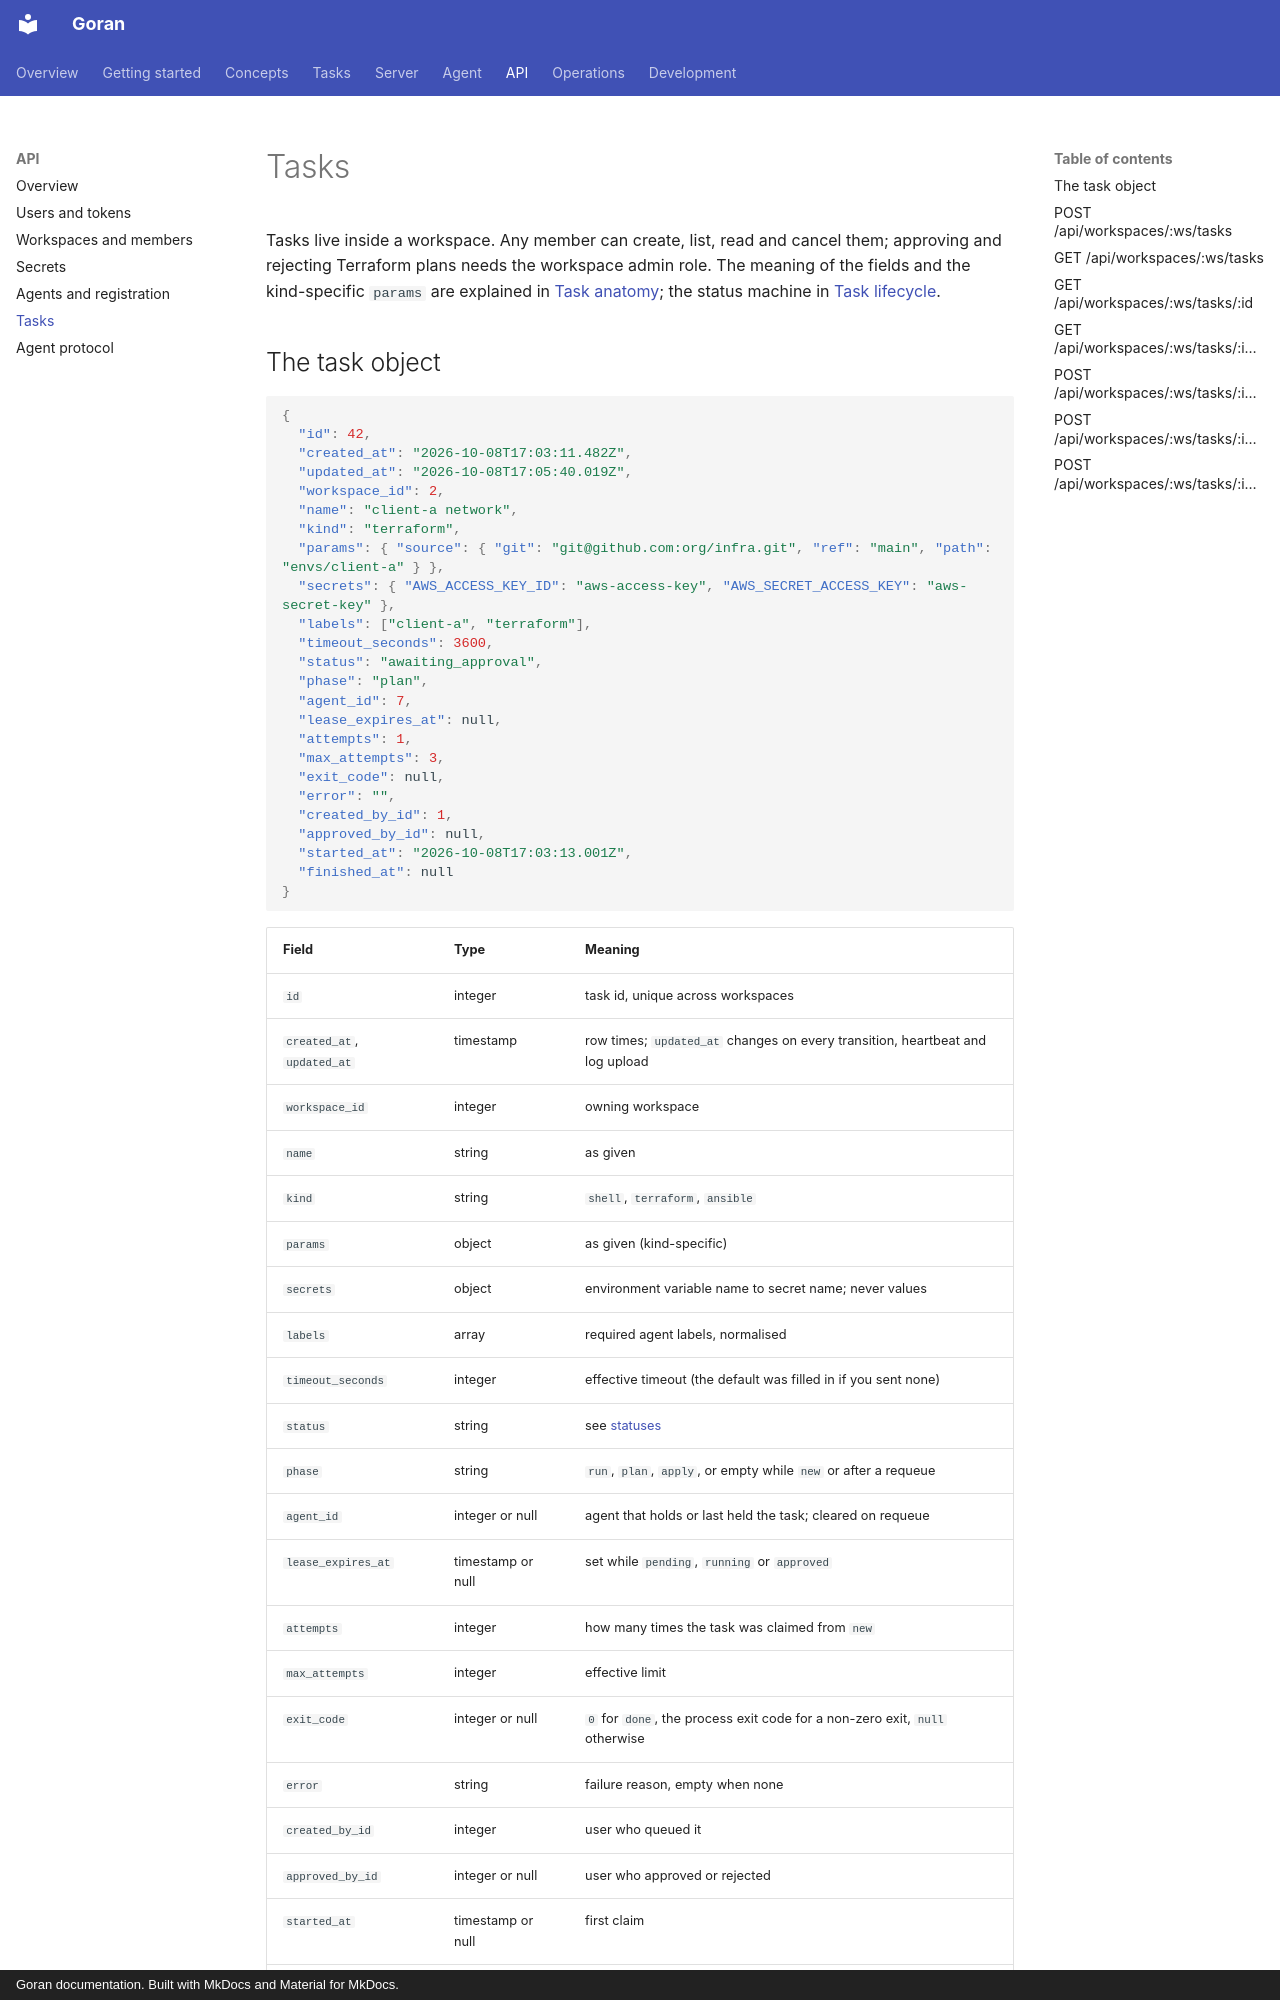

repository: kKEo/goran · page: api/tasks/index.html · generator: mkdocs · copyright: Goran documentation. Built with MkDocs and Material for MkDocs.

# Tasks

Tasks live inside a workspace. Any member can create, list, read and cancel them; approving and rejecting Terraform plans needs the workspace admin role. The meaning of the fields and the kind-specific `params` are explained in [Task anatomy](../tasks/index.md); the status machine in [Task lifecycle](../concepts/task-lifecycle.md).

## The task object

```json
{
  "id": 42,
  "created_at": "2026-10-08T17:03:11.482Z",
  "updated_at": "2026-10-08T17:05:40.019Z",
  "workspace_id": 2,
  "name": "client-a network",
  "kind": "terraform",
  "params": { "source": { "git": "git@github.com:org/infra.git", "ref": "main", "path": "envs/client-a" } },
  "secrets": { "AWS_ACCESS_KEY_ID": "aws-access-key", "AWS_SECRET_ACCESS_KEY": "aws-secret-key" },
  "labels": ["client-a", "terraform"],
  "timeout_seconds": 3600,
  "status": "awaiting_approval",
  "phase": "plan",
  "agent_id": 7,
  "lease_expires_at": null,
  "attempts": 1,
  "max_attempts": 3,
  "exit_code": null,
  "error": "",
  "created_by_id": 1,
  "approved_by_id": null,
  "started_at": "2026-10-08T17:03:13.001Z",
  "finished_at": null
}
```

| Field | Type | Meaning |
| --- | --- | --- |
| `id` | integer | task id, unique across workspaces |
| `created_at`, `updated_at` | timestamp | row times; `updated_at` changes on every transition, heartbeat and log upload |
| `workspace_id` | integer | owning workspace |
| `name` | string | as given |
| `kind` | string | `shell`, `terraform`, `ansible` |
| `params` | object | as given (kind-specific) |
| `secrets` | object | environment variable name to secret name; never values |
| `labels` | array | required agent labels, normalised |
| `timeout_seconds` | integer | effective timeout (the default was filled in if you sent none) |
| `status` | string | see [statuses](../concepts/task-lifecycle.md#statuses) |
| `phase` | string | `run`, `plan`, `apply`, or empty while `new` or after a requeue |
| `agent_id` | integer or null | agent that holds or last held the task; cleared on requeue |
| `lease_expires_at` | timestamp or null | set while `pending`, `running` or `approved` |
| `attempts` | integer | how many times the task was claimed from `new` |
| `max_attempts` | integer | effective limit |
| `exit_code` | integer or null | `0` for `done`, the process exit code for a non-zero exit, `null` otherwise |
| `error` | string | failure reason, empty when none |
| `created_by_id` | integer | user who queued it |
| `approved_by_id` | integer or null | user who approved or rejected |
| `started_at` | timestamp or null | first claim |
| `finished_at` | timestamp or null | set on `done`, `error`, `rejected`, `canceled` |
